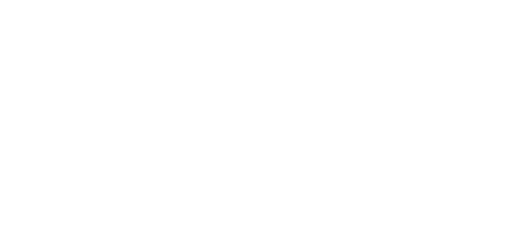
t = 0.00 s
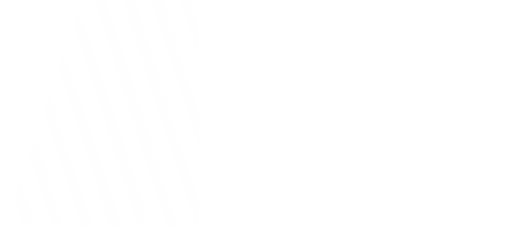
t = 0.28 s
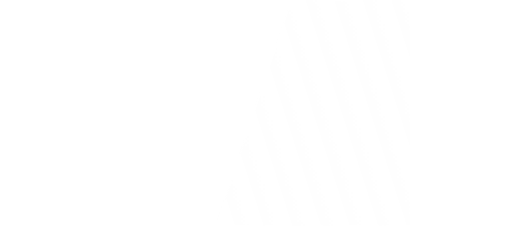
t = 0.55 s
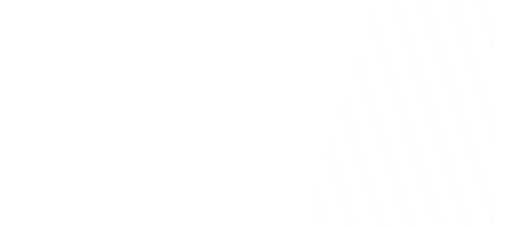
t = 0.83 s

The animated SVG that drew these frames (rendered in a browser with its animation timeline set to each time). Animation: 1 CSS @keyframes rule; one cycle of 1.10 s, repeats indefinitely.

<?xml version="1.0" encoding="utf-8"?>
<svg version="1.0" id="Layer_1" xmlns="http://www.w3.org/2000/svg" xmlns:xlink="http://www.w3.org/1999/xlink" x="0px" y="0px" viewBox="0 0 958 422.1" style="enable-background:new 0 0 958 422.1;" xml:space="preserve">
	<style type="text/css">
		.st0{fill-rule:evenodd;clip-rule:evenodd;fill:none;}
		#mask {
		animation: mask 1100ms ease infinite;
		}
		@keyframes mask {
		from {transform: translateX(-400px)}
		to {transform: translateX(600px)}
		}
	</style>
	<defs>
		<linearGradient x1="28.25%" y1="41.5" x2="109.82" y2="71.92%" id="linearGradient-3">
			<stop stop-color="#FFFFFF" stop-opacity="0" offset="0%">
			</stop>
      <stop stop-color="#FFFFFF" stop-opacity="1" offset="30%">
			</stop>
			<stop stop-color="#FFFFFF" stop-opacity="0" offset="100%">
			</stop>
		</linearGradient>
	</defs>
	<g id="Loading">
		<g id="Group-7">
			<mask id="mask-2" fill="white">
				<use xlink:href="#path-1">
				</use>
			</mask>
			<use id="Mask" fill="#FFFFFF" fill-rule="nonzero" xlink:href="#path-1">
			</use>
			<path id="Rectangle" class="st0" d="M1.8,0h433.9c1,0,1.8,15.7,1.8,35.2V387c0,19.4-0.8,35.2-1.8,35.2H1.8c-1,0-1.8-15.7-1.8-35.2
			V35.2C0,15.7,0.8,0,1.8,0z" />
			<polygon id="mask" fill="url(#linearGradient-3)" points="140.6,0 0,421.8 365,421.8 365,0 ">
			</polygon>
		</g>
	</g>
</svg>
